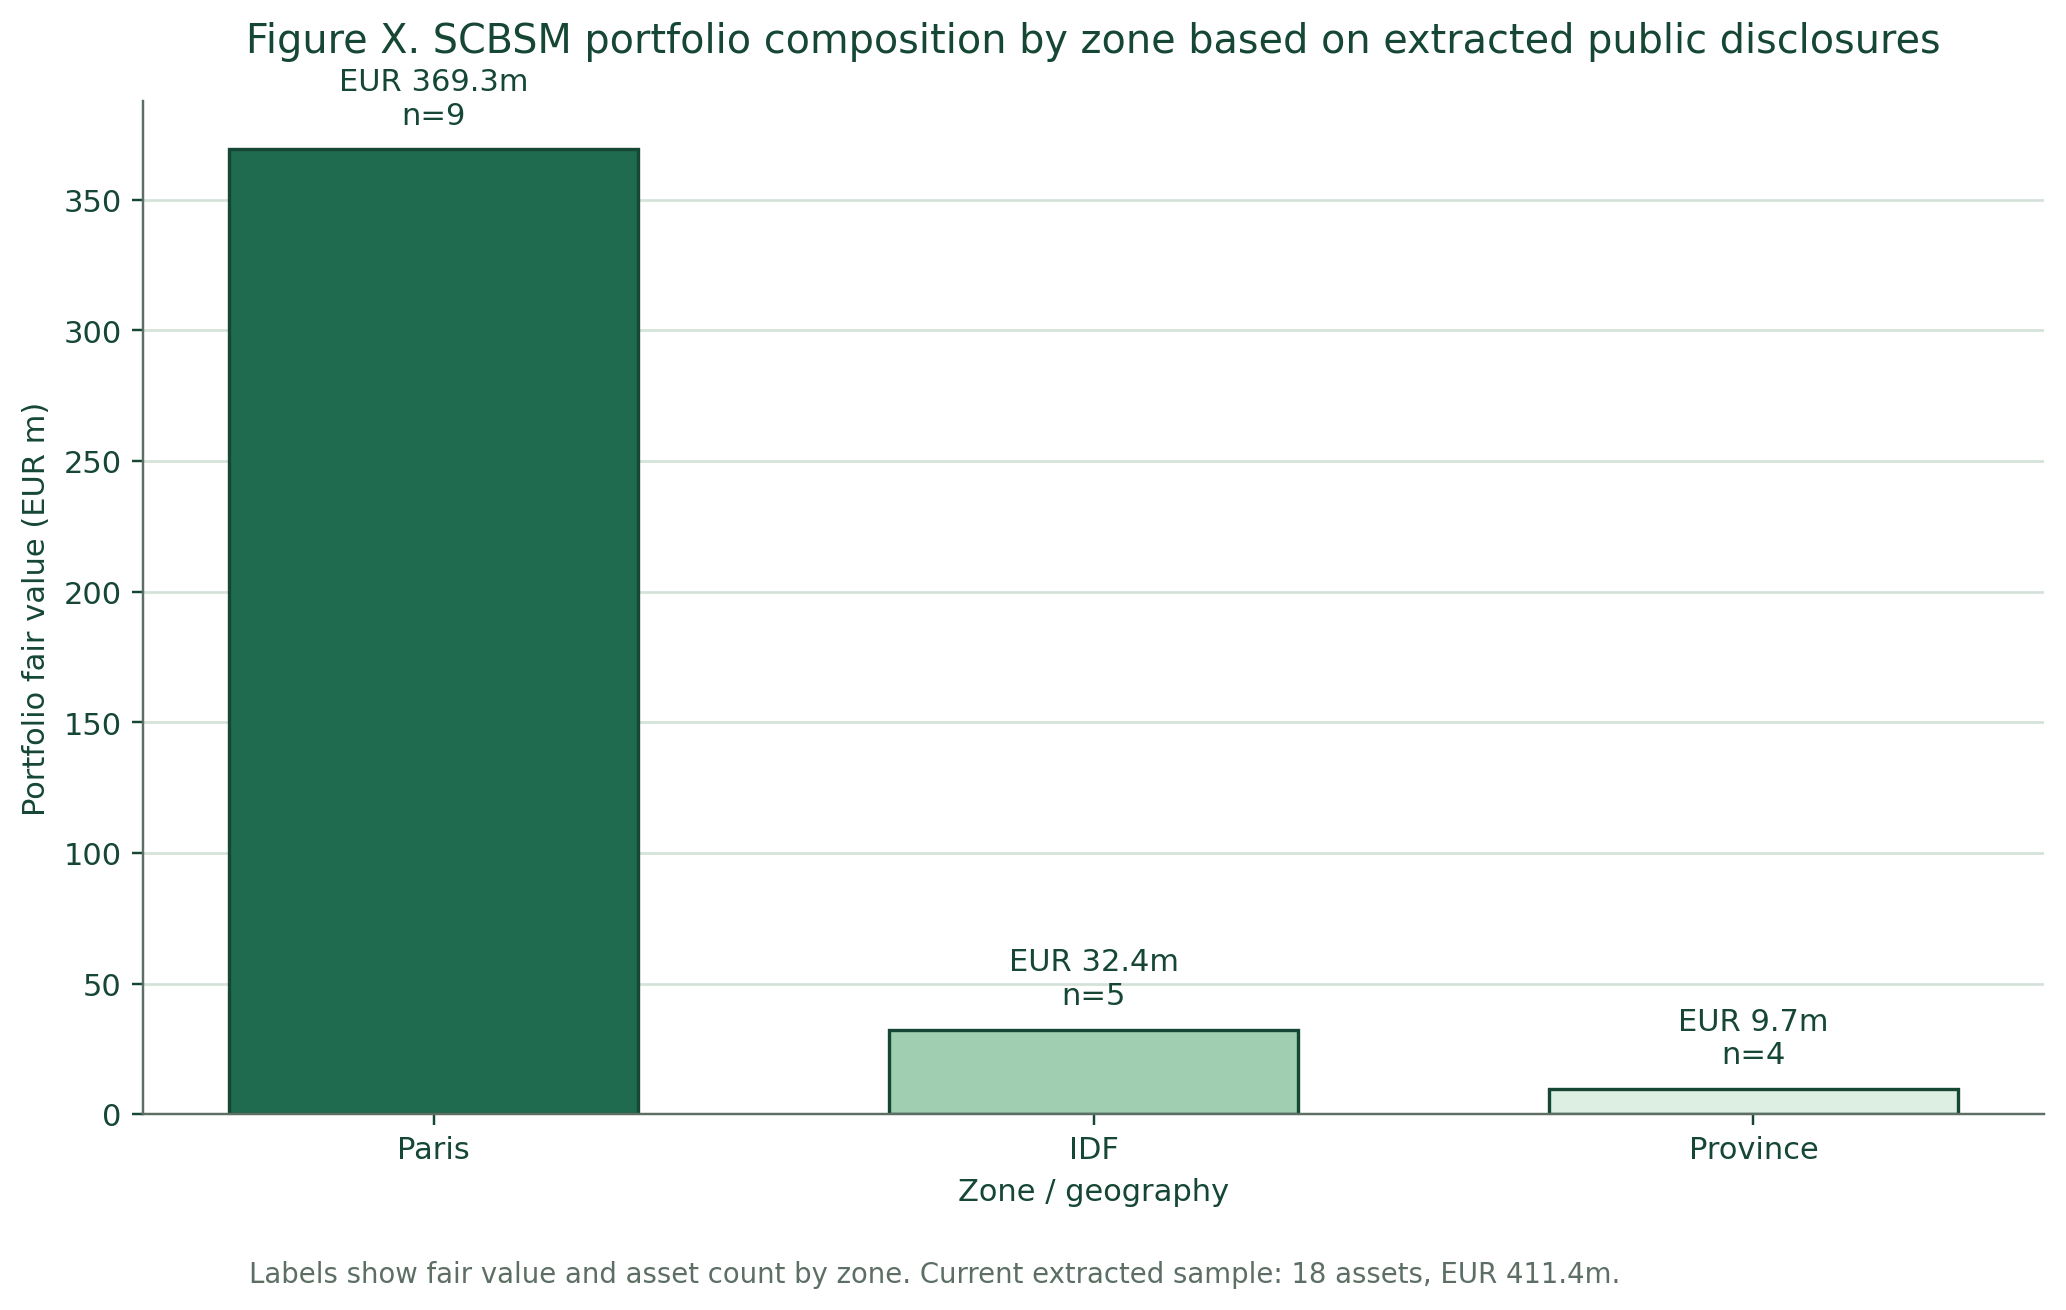

Values plotted in this chart, from the file beside it:
zone, asset_count, fair_value_eur_mn
Paris, 9, 369.3
IDF, 5, 32.4
Province, 4, 9.71
